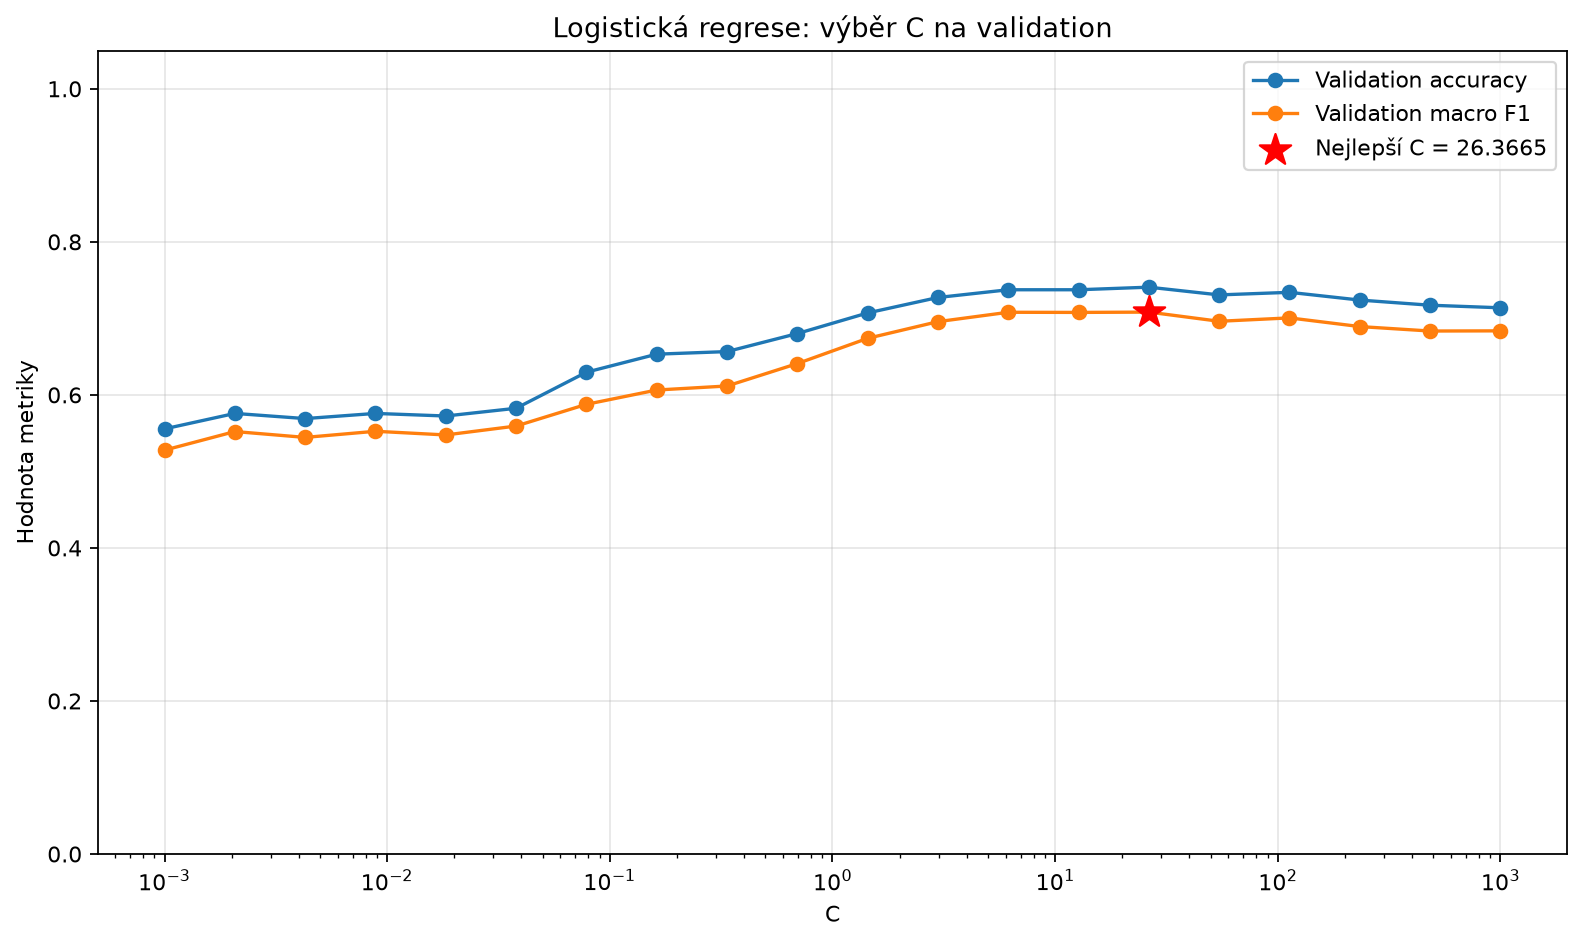

Values plotted in this chart, from the file beside it:
C, accuracy, macro_f1
0.001, 0.5556, 0.5278
0.002069, 0.5758, 0.5521
0.004281, 0.569, 0.5444
0.008859, 0.5758, 0.5524
0.01833, 0.5724, 0.5476
0.03793, 0.5825, 0.5593
0.07848, 0.6296, 0.5877
0.1624, 0.6532, 0.6063
0.336, 0.6566, 0.6116
0.6952, 0.6801, 0.6409
1.438, 0.7071, 0.6739
2.976, 0.7273, 0.6957
6.158, 0.7374, 0.7079
12.74, 0.7374, 0.7078
26.37, 0.7407, 0.7082
54.56, 0.7306, 0.6962
112.9, 0.734, 0.7006
233.6, 0.7239, 0.6893
483.3, 0.7172, 0.6834
1000, 0.7138, 0.6837
